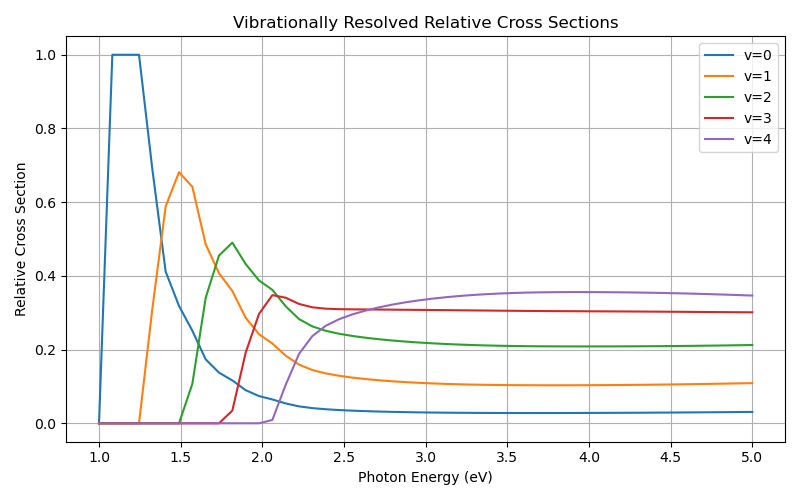

Source data for this figure (header and first rows):
Photon Energy (eV), v=0, v=1, v=2, v=3, v=4
1.0, 0.0, 0.0, 0.0, 0.0, 0.0
1.082, 1.0, 0.0, 0.0, 0.0, 0.0
1.163, 1, 0.0, 0.0, 0.0, 0.0
1.245, 1.0, 0.0, 0.0, 0.0, 0.0
1.327, 0.6895, 0.3105, 0.0, 0.0, 0.0
1.408, 0.4114, 0.5886, 0.0, 0.0, 0.0
1.49, 0.3185, 0.6815, 0.0, 0.0, 0.0
1.571, 0.2513, 0.6418, 0.107, 0.0, 0.0
1.653, 0.1736, 0.4858, 0.3406, 0.0, 0.0
1.735, 0.1375, 0.4072, 0.4553, 0.0, 0.0
1.816, 0.1164, 0.359, 0.4901, 0.03449, 0.0
1.898, 0.08986, 0.2862, 0.4322, 0.1917, 0.0
1.98, 0.0739, 0.2417, 0.3877, 0.2967, 0.0
2.061, 0.06471, 0.2164, 0.3621, 0.3477, 0.009013
2.143, 0.05386, 0.1836, 0.3175, 0.3407, 0.1043
2.224, 0.04596, 0.1591, 0.2829, 0.3239, 0.1881
2.306, 0.04119, 0.1446, 0.2629, 0.3147, 0.2366
2.388, 0.03813, 0.1354, 0.251, 0.311, 0.2645
2.469, 0.03596, 0.1289, 0.243, 0.3097, 0.2824
2.551, 0.0343, 0.124, 0.237, 0.3092, 0.2955
2.633, 0.03297, 0.12, 0.2321, 0.3089, 0.3059
2.714, 0.03189, 0.1168, 0.2281, 0.3086, 0.3146
2.796, 0.031, 0.114, 0.2246, 0.3083, 0.322
2.878, 0.03027, 0.1117, 0.2217, 0.308, 0.3283
2.959, 0.02967, 0.1098, 0.2192, 0.3077, 0.3337
3.041, 0.02919, 0.1082, 0.217, 0.3074, 0.3382
3.122, 0.02881, 0.1069, 0.2152, 0.307, 0.342
3.204, 0.02851, 0.1059, 0.2137, 0.3067, 0.3453
3.286, 0.02828, 0.105, 0.2124, 0.3063, 0.348
3.367, 0.02811, 0.1044, 0.2113, 0.306, 0.3503
3.449, 0.02799, 0.1039, 0.2104, 0.3056, 0.3521
3.531, 0.02792, 0.1035, 0.2098, 0.3053, 0.3535
3.612, 0.02788, 0.1033, 0.2093, 0.305, 0.3545
3.694, 0.02788, 0.1032, 0.209, 0.3047, 0.3553
3.776, 0.02791, 0.1031, 0.2087, 0.3044, 0.3558
3.857, 0.02797, 0.1032, 0.2086, 0.3042, 0.356
3.939, 0.02805, 0.1033, 0.2086, 0.304, 0.3561
4.02, 0.02815, 0.1034, 0.2086, 0.3039, 0.356
4.102, 0.02828, 0.1036, 0.2086, 0.3037, 0.3558
4.184, 0.02843, 0.1039, 0.2087, 0.3035, 0.3554
4.265, 0.0286, 0.1042, 0.2089, 0.3033, 0.355
4.347, 0.02879, 0.1045, 0.2091, 0.3031, 0.3545
4.429, 0.029, 0.105, 0.2093, 0.3029, 0.3538
4.51, 0.02923, 0.1054, 0.2096, 0.3026, 0.3531
4.592, 0.02947, 0.1059, 0.21, 0.3024, 0.3522
4.673, 0.02973, 0.1065, 0.2104, 0.3021, 0.3513
4.755, 0.02999, 0.1071, 0.2108, 0.3019, 0.3502
4.837, 0.03027, 0.1077, 0.2113, 0.3016, 0.3491
4.918, 0.03054, 0.1083, 0.2118, 0.3014, 0.3479
5.0, 0.03082, 0.109, 0.2124, 0.3012, 0.3466
